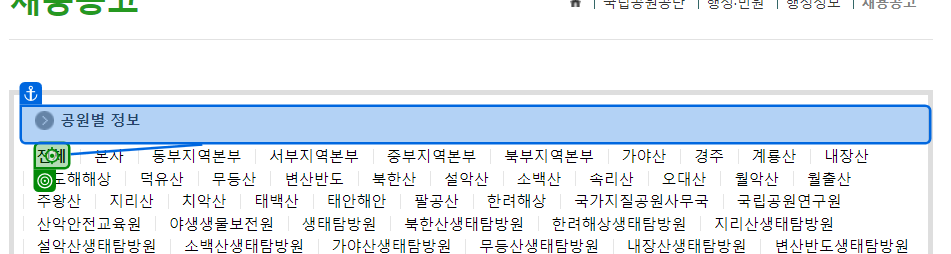
Workflow: 06. DT 검증_(2)_Final

Step 1: click on '전체'

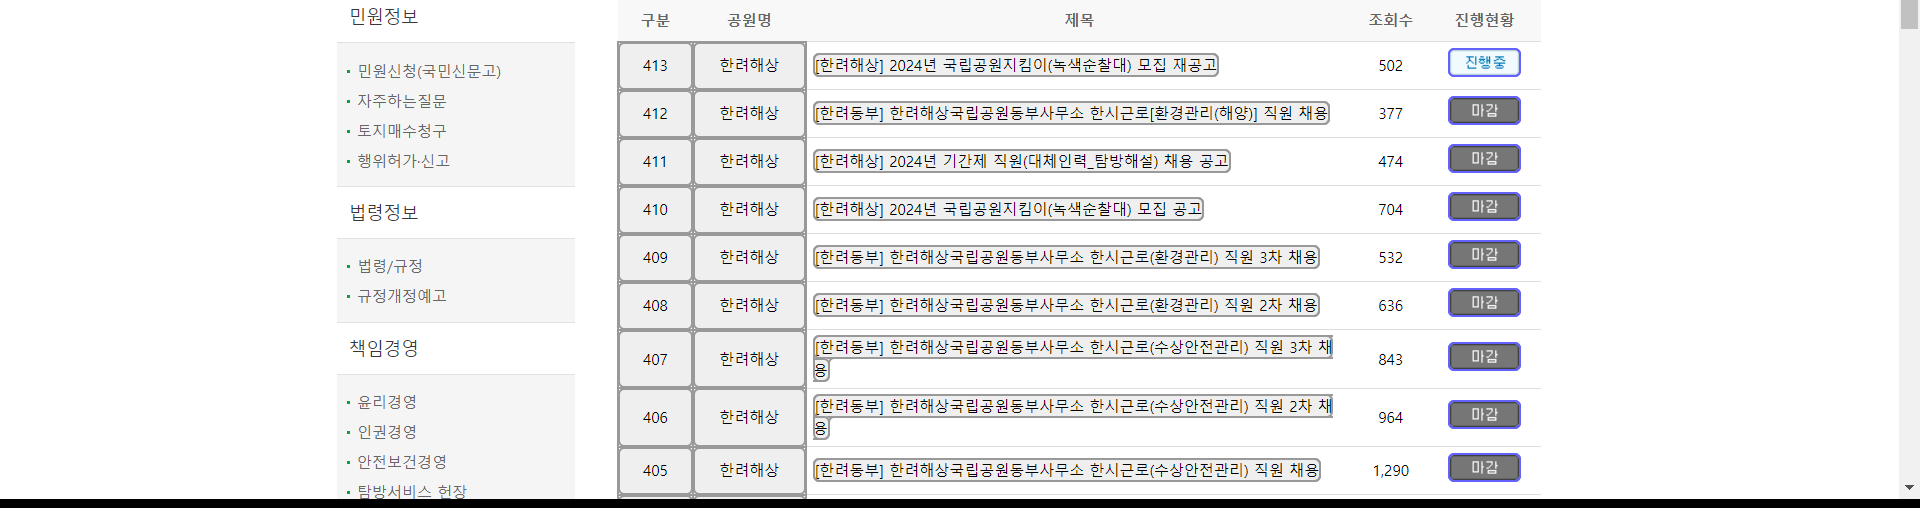
Step 2: get-text